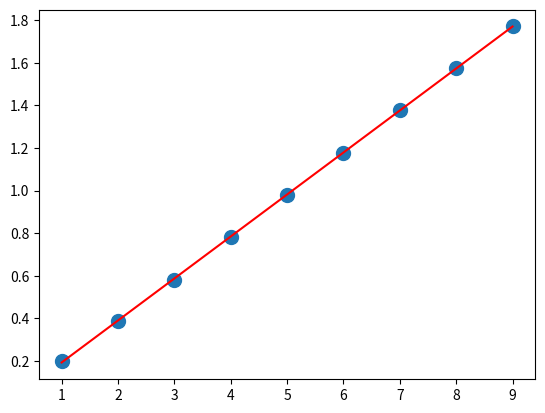

This figure's Python source:
import numpy as np
import matplotlib.pyplot as plt

x = [1, 2, 3, 4, 5, 6, 7, 8, 9]
y = [0.199, 0.389, 0.580, 0.783, 0.980, 1.177, 1.380, 1.575, 1.771]

A = np.vstack([x, np.ones(len(x))]).T

a, b = np.linalg.lstsq(A, y)[0]

x = np.array(x)
y = np.array(y)

plt.plot(x, y, 'o', label='Origin data', markersize=10)
plt.plot(x, a * x + b, 'r', label='Fitted line')
plt.show()
